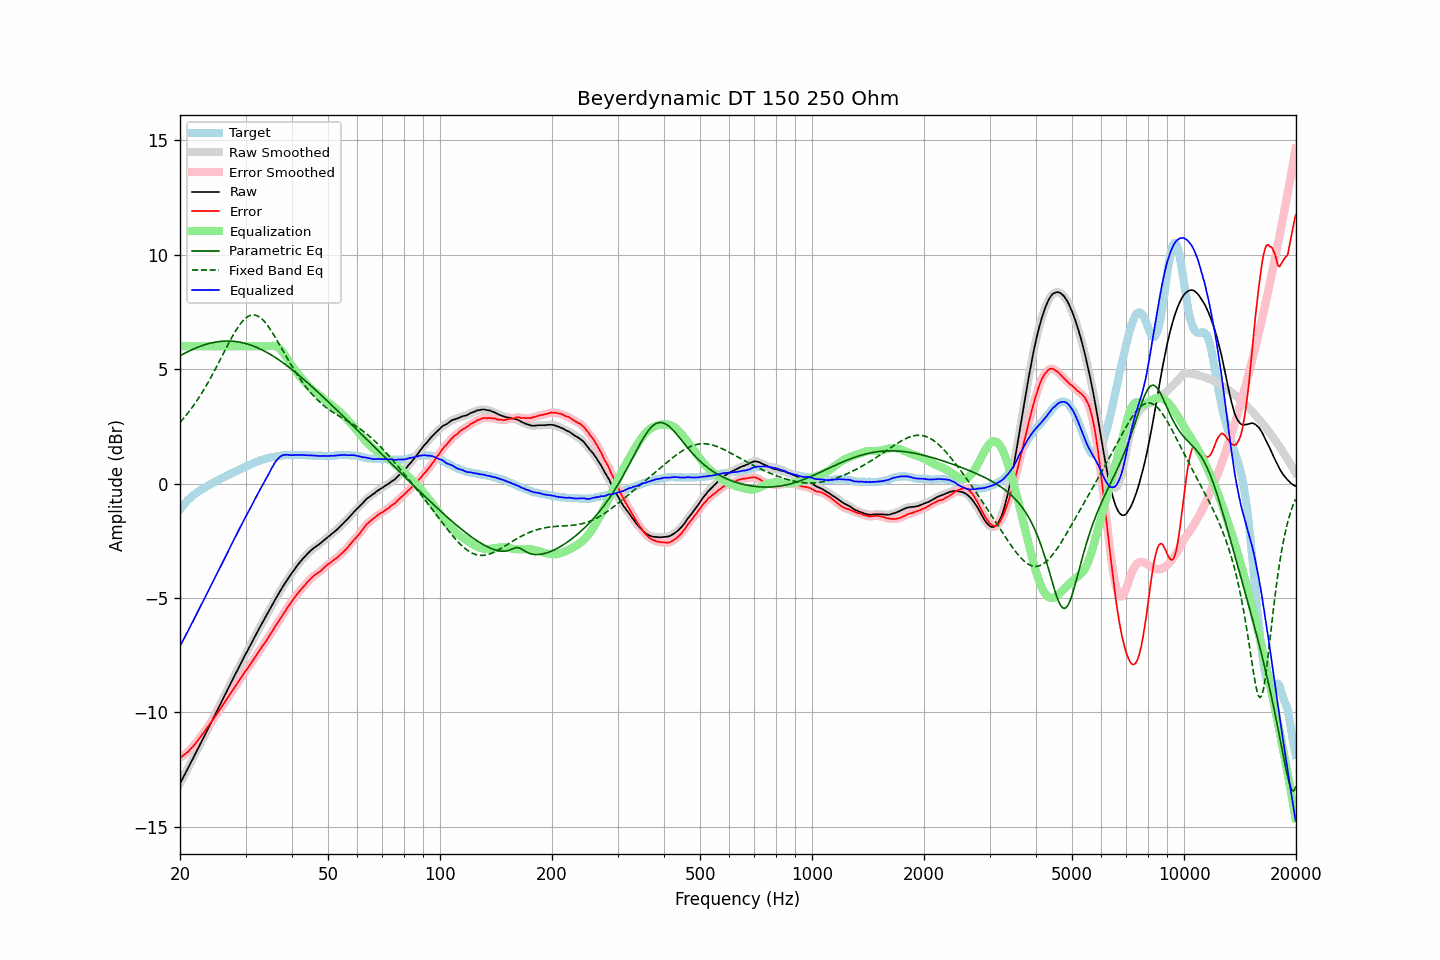

Source data for this figure (header and first rows):
frequency, raw, error, smoothed, error_smoothed, equalization, parametric_eq, fixed_band_eq, equalized_raw, equalized_smoothed, target
20.00, -13.11, -11.98, -13.11, -11.98, 6.00, 5.58, 2.67, -7.11, -7.11, -1.13
20.20, -12.98, -11.94, -12.98, -11.94, 6.00, 5.62, 2.75, -6.98, -6.98, -1.04
20.40, -12.84, -11.89, -12.85, -11.89, 6.00, 5.66, 2.83, -6.84, -6.85, -0.95
20.61, -12.71, -11.83, -12.71, -11.84, 6.00, 5.70, 2.91, -6.71, -6.71, -0.88
20.81, -12.57, -11.78, -12.58, -11.78, 6.00, 5.73, 3.00, -6.57, -6.58, -0.79
21.02, -12.44, -11.73, -12.44, -11.72, 6.00, 5.77, 3.09, -6.44, -6.44, -0.71
21.23, -12.30, -11.65, -12.30, -11.65, 6.00, 5.80, 3.18, -6.30, -6.30, -0.65
21.44, -12.16, -11.57, -12.17, -11.58, 6.00, 5.84, 3.27, -6.16, -6.17, -0.59
21.66, -12.03, -11.51, -12.03, -11.50, 6.00, 5.87, 3.37, -6.03, -6.03, -0.52
21.87, -11.89, -11.42, -11.89, -11.42, 6.00, 5.90, 3.47, -5.89, -5.89, -0.47
22.09, -11.75, -11.33, -11.75, -11.33, 6.00, 5.93, 3.57, -5.75, -5.75, -0.42
22.31, -11.61, -11.24, -11.61, -11.24, 6.00, 5.96, 3.67, -5.61, -5.61, -0.37
22.54, -11.47, -11.15, -11.48, -11.15, 6.00, 5.98, 3.78, -5.47, -5.48, -0.33
22.76, -11.34, -11.06, -11.34, -11.05, 6.00, 6.01, 3.89, -5.34, -5.34, -0.29
22.99, -11.20, -10.96, -11.20, -10.96, 6.00, 6.03, 4.00, -5.20, -5.20, -0.25
23.22, -11.06, -10.86, -11.06, -10.86, 6.00, 6.06, 4.12, -5.06, -5.06, -0.21
23.45, -10.92, -10.77, -10.92, -10.76, 6.00, 6.08, 4.24, -4.92, -4.92, -0.16
23.69, -10.78, -10.67, -10.78, -10.67, 6.00, 6.10, 4.36, -4.78, -4.78, -0.12
23.92, -10.64, -10.56, -10.64, -10.57, 6.00, 6.12, 4.48, -4.64, -4.64, -0.08
24.16, -10.50, -10.47, -10.50, -10.47, 6.00, 6.14, 4.61, -4.50, -4.50, -0.03
24.40, -10.36, -10.37, -10.36, -10.37, 6.00, 6.15, 4.74, -4.36, -4.36, 0.01
24.65, -10.22, -10.26, -10.22, -10.27, 6.00, 6.17, 4.87, -4.22, -4.22, 0.04
24.89, -10.08, -10.16, -10.08, -10.16, 6.00, 6.18, 5.00, -4.08, -4.08, 0.08
25.14, -9.94, -10.06, -9.94, -10.06, 6.00, 6.19, 5.14, -3.94, -3.94, 0.12
25.39, -9.80, -9.96, -9.80, -9.96, 6.00, 6.20, 5.27, -3.80, -3.80, 0.16
25.65, -9.66, -9.86, -9.66, -9.86, 6.00, 6.21, 5.41, -3.66, -3.66, 0.20
25.91, -9.52, -9.75, -9.52, -9.75, 6.00, 6.22, 5.55, -3.52, -3.52, 0.23
26.16, -9.38, -9.65, -9.38, -9.65, 6.00, 6.22, 5.68, -3.38, -3.38, 0.27
26.43, -9.24, -9.54, -9.24, -9.54, 6.00, 6.23, 5.82, -3.24, -3.24, 0.30
26.69, -9.10, -9.44, -9.10, -9.44, 6.00, 6.23, 5.96, -3.10, -3.10, 0.34
26.96, -8.95, -9.33, -8.96, -9.33, 6.00, 6.23, 6.09, -2.95, -2.96, 0.38
27.23, -8.81, -9.22, -8.81, -9.22, 6.00, 6.23, 6.22, -2.81, -2.81, 0.41
27.50, -8.67, -9.12, -8.67, -9.11, 6.00, 6.22, 6.35, -2.67, -2.67, 0.44
27.77, -8.53, -9.01, -8.53, -9.01, 6.00, 6.22, 6.48, -2.53, -2.53, 0.47
28.05, -8.39, -8.91, -8.39, -8.90, 6.00, 6.21, 6.60, -2.39, -2.39, 0.51
28.33, -8.26, -8.79, -8.26, -8.80, 6.00, 6.20, 6.71, -2.26, -2.26, 0.53
28.62, -8.12, -8.70, -8.12, -8.69, 6.00, 6.19, 6.82, -2.12, -2.12, 0.57
28.90, -7.98, -8.59, -7.98, -8.59, 6.00, 6.18, 6.92, -1.98, -1.98, 0.61
29.19, -7.84, -8.48, -7.84, -8.49, 6.00, 6.17, 7.02, -1.84, -1.84, 0.64
29.48, -7.70, -8.39, -7.70, -8.38, 6.00, 6.15, 7.10, -1.70, -1.70, 0.69
29.78, -7.56, -8.27, -7.57, -8.28, 6.00, 6.14, 7.17, -1.56, -1.57, 0.71
30.08, -7.43, -8.18, -7.43, -8.18, 6.00, 6.12, 7.24, -1.43, -1.43, 0.75
30.38, -7.30, -8.08, -7.30, -8.08, 6.00, 6.10, 7.29, -1.30, -1.30, 0.78
30.68, -7.17, -7.99, -7.17, -7.98, 6.00, 6.07, 7.33, -1.17, -1.17, 0.81
30.99, -7.04, -7.88, -7.04, -7.88, 6.00, 6.05, 7.35, -1.04, -1.04, 0.83
31.30, -6.90, -7.78, -6.91, -7.78, 6.00, 6.03, 7.37, -0.90, -0.91, 0.87
31.61, -6.77, -7.67, -6.77, -7.67, 6.00, 6.00, 7.37, -0.77, -0.77, 0.90
31.93, -6.63, -7.56, -6.64, -7.56, 6.00, 5.97, 7.36, -0.63, -0.64, 0.93
32.24, -6.50, -7.45, -6.50, -7.46, 6.00, 5.94, 7.33, -0.50, -0.50, 0.95
32.57, -6.37, -7.35, -6.37, -7.35, 6.00, 5.91, 7.29, -0.37, -0.37, 0.98
32.89, -6.24, -7.26, -6.24, -7.25, 6.00, 5.88, 7.25, -0.24, -0.24, 1.02
33.22, -6.11, -7.15, -6.11, -7.15, 6.00, 5.84, 7.19, -0.11, -0.11, 1.03
33.55, -5.99, -7.04, -5.99, -7.04, 6.00, 5.81, 7.12, 0.01, 0.01, 1.05
33.89, -5.86, -6.93, -5.86, -6.94, 6.00, 5.77, 7.04, 0.14, 0.14, 1.07
34.23, -5.73, -6.83, -5.74, -6.83, 6.00, 5.73, 6.95, 0.27, 0.26, 1.10
34.57, -5.61, -6.73, -5.61, -6.72, 6.00, 5.69, 6.86, 0.39, 0.39, 1.12
34.92, -5.48, -6.61, -5.48, -6.62, 6.01, 5.65, 6.75, 0.53, 0.53, 1.13
35.27, -5.35, -6.51, -5.36, -6.50, 6.02, 5.61, 6.65, 0.66, 0.66, 1.15
35.62, -5.23, -6.39, -5.23, -6.39, 6.02, 5.57, 6.54, 0.79, 0.79, 1.16
35.97, -5.10, -6.27, -5.10, -6.28, 6.01, 5.52, 6.42, 0.91, 0.91, 1.17
... 635 more rows
